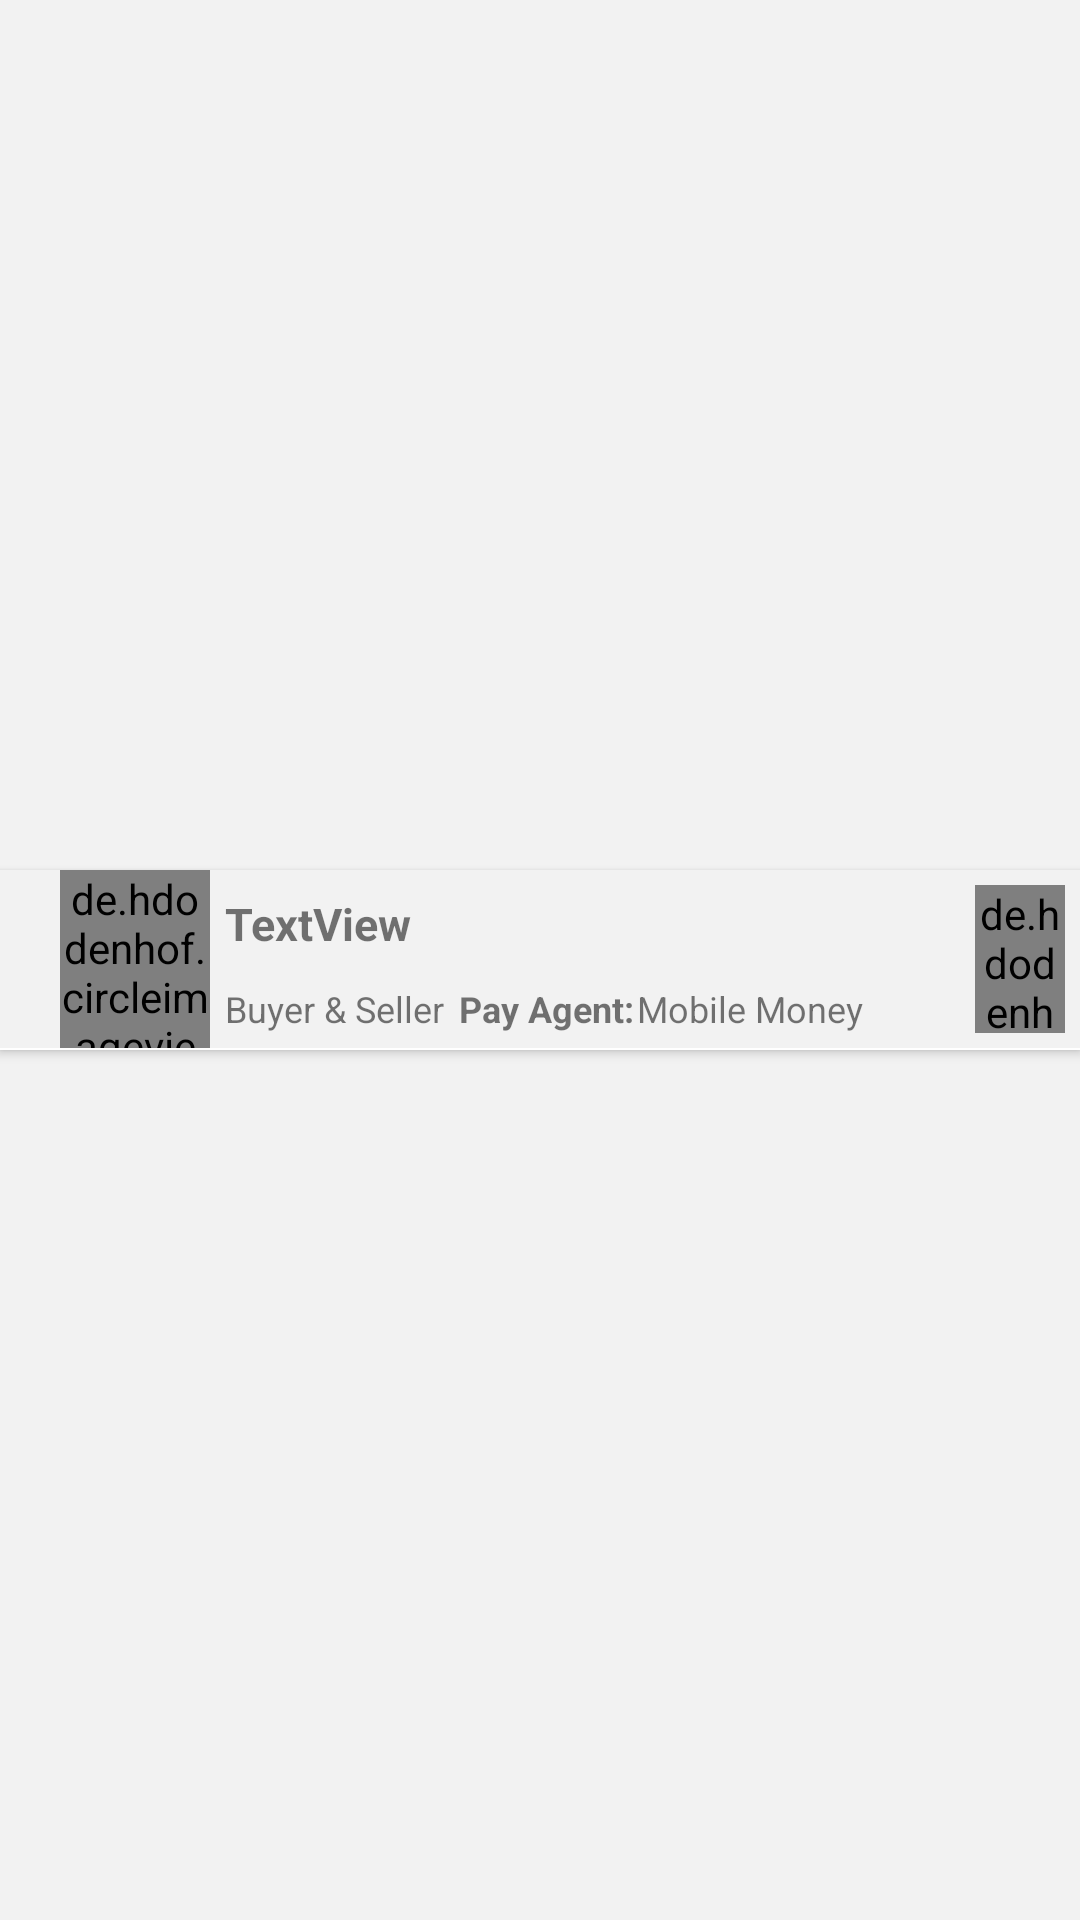

The Android layout XML behind this screen, and the referenced resources:
<!-- AndroidManifest.xml: application theme Theme.Diamon -->
<!-- res/layout/provider_row.xml -->
<?xml version="1.0" encoding="utf-8"?>
<androidx.constraintlayout.widget.ConstraintLayout xmlns:android="http://schemas.android.com/apk/res/android"
    xmlns:app="http://schemas.android.com/apk/res-auto"
    xmlns:tools="http://schemas.android.com/tools"
    android:layout_width="match_parent"
    android:background="@color/neuwhite"
    android:layout_height="wrap_content">

    <androidx.cardview.widget.CardView
        android:layout_width="match_parent"
        android:layout_height="60dp"
        app:cardCornerRadius="0dp"
        app:layout_constraintBottom_toBottomOf="parent"
        app:layout_constraintEnd_toEndOf="parent"
        app:layout_constraintStart_toStartOf="parent"
        app:layout_constraintTop_toTopOf="parent"
        android:layout_margin="0dp">

        <androidx.constraintlayout.widget.ConstraintLayout
            android:id="@+id/id_layout"
            android:layout_width="match_parent"
            android:background="@color/neuwhite"
            android:layout_marginBottom="0.7dp"
            android:layout_height="match_parent">

            <LinearLayout
                android:id="@+id/linearLayout"
                android:layout_width="wrap_content"
                android:layout_height="match_parent"
                android:orientation="horizontal"
                app:layout_constraintEnd_toEndOf="parent"
                app:layout_constraintHorizontal_bias="0.0"
                app:layout_constraintStart_toStartOf="parent"
                tools:layout_editor_absoluteY="0dp">

                <ImageView
                    android:id="@+id/id_rank"
                    android:layout_width="20dp"
                    android:layout_height="25dp"
                   />

                <de.hdodenhof.circleimageview.CircleImageView
                    android:id="@+id/id_type_img"
                    android:layout_width="50dp"
                    android:layout_height="match_parent"
                    android:src="@drawable/ic_r_prof" />

            </LinearLayout>

            <TextView
                android:id="@+id/id_name"
                android:layout_width="wrap_content"
                android:layout_height="wrap_content"
                android:layout_marginStart="5dp"
                android:text="TextView"
                android:textSize="15dp"
                android:textStyle="bold"
                app:layout_constraintBottom_toBottomOf="parent"
                app:layout_constraintEnd_toEndOf="parent"
                app:layout_constraintHorizontal_bias="0.0"
                app:layout_constraintStart_toEndOf="@+id/linearLayout"
                app:layout_constraintTop_toTopOf="parent"
                app:layout_constraintVertical_bias="0.2" />

            <de.hdodenhof.circleimageview.CircleImageView
                android:id="@+id/id_certified"
                android:layout_width="15dp"
                android:layout_height="15dp"
                android:layout_marginStart="5dp"
                android:layout_marginTop="11dp"
                android:src="@drawable/ic_sucess"
                app:layout_constraintStart_toEndOf="@+id/id_name"
                app:layout_constraintTop_toTopOf="parent"
                android:visibility="gone"/>

            <de.hdodenhof.circleimageview.CircleImageView
                android:id="@+id/id_flag"
                android:layout_width="30dp"
                android:layout_height="match_parent"
                android:layout_margin="5dp"
                app:layout_constraintBottom_toBottomOf="parent"
                app:layout_constraintEnd_toEndOf="parent"
                android:src="@drawable/flag_ue" />

            <TextView
                android:id="@+id/id_type"
                android:layout_width="wrap_content"
                android:layout_height="wrap_content"
                android:layout_marginStart="5dp"
                android:layout_marginBottom="5dp"
                android:textSize="12dp"
                android:text="Buyer &amp; Seller"
                app:layout_constraintBottom_toBottomOf="parent"
                app:layout_constraintStart_toEndOf="@+id/linearLayout"
                app:layout_constraintTop_toTopOf="parent"
                app:layout_constraintVertical_bias="1.0" />

            <TextView
                android:id="@+id/id_txt_p"
                android:layout_width="wrap_content"
                android:layout_height="wrap_content"
                android:layout_marginStart="5dp"
                android:layout_marginBottom="5dp"
                android:text="Pay Agent:"
                android:textSize="12dp"
                android:textStyle="bold"
                app:layout_constraintBottom_toBottomOf="parent"
                app:layout_constraintStart_toEndOf="@+id/id_type" />

            <TextView
                android:id="@+id/id_lcl_pay"
                android:layout_width="wrap_content"
                android:layout_height="wrap_content"
                android:layout_marginStart="1dp"
                android:layout_marginBottom="5dp"
                android:text="Mobile Money"
                android:textSize="12dp"
                app:layout_constraintBottom_toBottomOf="parent"
                app:layout_constraintStart_toEndOf="@+id/id_txt_p" />

        </androidx.constraintlayout.widget.ConstraintLayout>

    </androidx.cardview.widget.CardView>


</androidx.constraintlayout.widget.ConstraintLayout>
<!-- resources referenced by this layout -->
<resources>
  <color name="neuwhite">#F2F2F2</color>
  <!-- drawable flag_ue: png bitmap (drawable, 945 bytes) -->
  <!-- drawable ic_sucess: png bitmap (drawable, 25512 bytes) -->
  <style name="Theme.Diamon" parent="Theme.MaterialComponents.DayNight.NoActionBar">
          
          <item name="colorPrimary">#F2F2F2</item>
          <item name="colorPrimaryVariant">#F2F2F2</item>
          <item name="colorOnPrimary">@color/white</item>
          
          <item name="colorSecondary">@color/teal_200</item>
          <item name="colorSecondaryVariant">@color/teal_700</item>
          <item name="colorOnSecondary">@color/black</item>
          
          <item name="android:statusBarColor" tools:targetApi="l">?attr/colorPrimaryVariant</item>
          
      </style>
  <color name="white">#FFFFFFFF</color>
  <color name="teal_200">#FF03DAC5</color>
  <color name="teal_700">#FF018786</color>
  <color name="black">#FF000000</color>
</resources>
